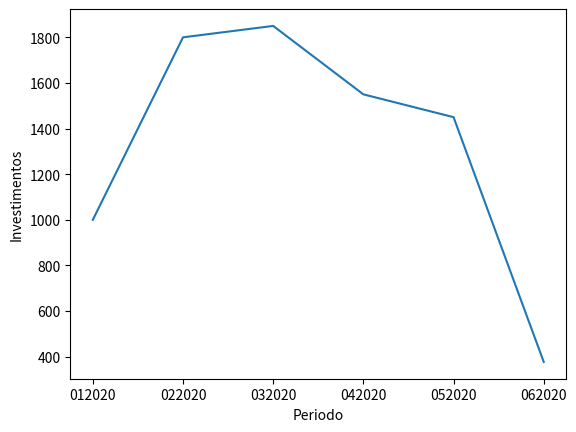

Generate this figure with matplotlib:
import pandas as pd
import seaborn as sns
import matplotlib.pyplot as plt

# matplotlib inline
# reload_ext autoreload
# autoreload 2

contacorr = [['012020', 5000, 2500],
             ['022020', 5000, 2500],
             ['032020', 5000, 2500],
             ['042020', 5000, 2500],
             ['052020', 5000, 2500],
             ['062020', 5000, 2500]]

dfcontacorr = pd.DataFrame(contacorr,
                           columns=['Periodo', 'Salario', 'Gastos fixos'])

print(dfcontacorr)

cartao = [['012020', 'master', 500],
          ['012020', 'visa', 1000],
          ['022020', 'master', 600],
          ['022020', 'visa', 100],
          ['032020', 'master', 650],
          ['032020', 'visa', 0],
          ['042020', 'master', 250],
          ['042020', 'visa', 700],
          ['052020', 'master', 50],
          ['052020', 'visa', 1000],
          ['062020', 'master', 123],
          ['062020', 'visa', 2000]]

dfcartao = pd.DataFrame(cartao,
                        columns=['Fatura', 'Bandeira', 'Total'])

print(dfcartao)

dfcartao2 = dfcartao.groupby('Fatura').agg({'Total': sum})

orcamento = pd.merge(dfcontacorr, dfcartao2, how='left',
                     left_on='Periodo', right_on='Fatura')

orcamento.rename(columns={'Total': 'Cartoes'}, inplace=True)

orcamento['Investimentos'] = orcamento['Salario'] - orcamento['Cartoes'] - orcamento['Gastos fixos']

print(orcamento)

sns.lineplot(data=orcamento, x='Periodo', y='Investimentos')
plt.show()
